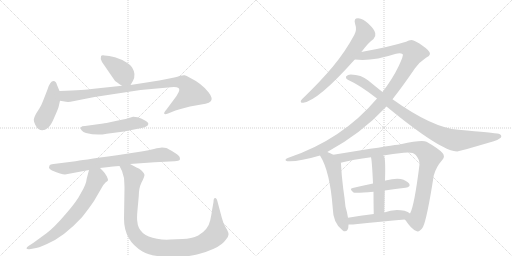
t = 0.00 s
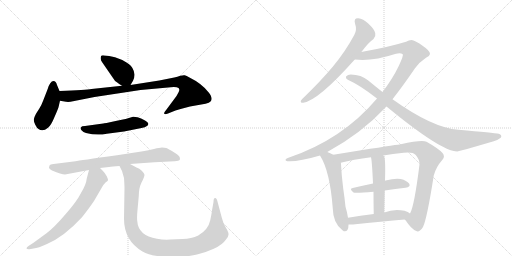
t = 2.47 s
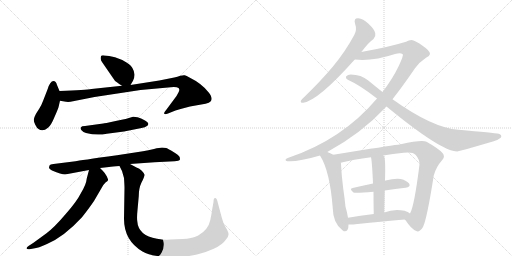
t = 4.94 s
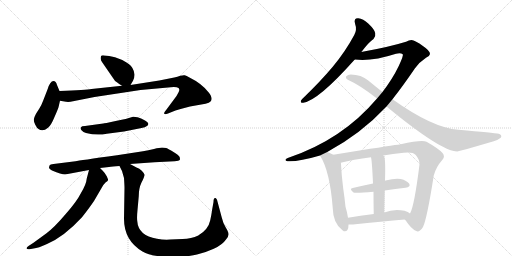
t = 7.41 s
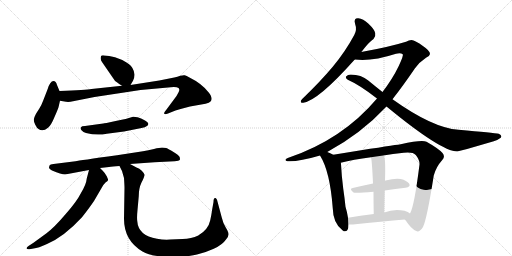
t = 9.88 s
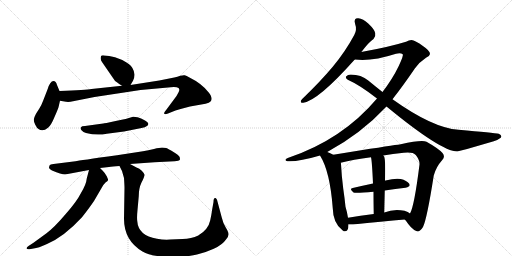
t = 12.35 s

The animated SVG that drew these frames (rendered in a browser with its animation timeline set to each time). Animation: 15 CSS @keyframes rules; one cycle of 12.35 s.

<svg version="1.1" viewBox="0 0 2048 1024" xmlns="http://www.w3.org/2000/svg">
  <g stroke="lightgray" stroke-dasharray="1,1" stroke-width="1" transform="scale(4, 4)">
    <line x1="0" y1="0" x2="256" y2="256"></line>
    <line x1="256" y1="0" x2="0" y2="256"></line>
    <line x1="128" y1="0" x2="128" y2="256"></line>
    <line x1="0" y1="128" x2="256" y2="128"></line>
    <line x1="256" y1="0" x2="512" y2="256"></line>
    <line x1="512" y1="0" x2="256" y2="256"></line>
    <line x1="384" y1="0" x2="384" y2="256"></line>
    <line x1="256" y1="128" x2="512" y2="128"></line>
  </g>
<g transform="scale(1, -1) translate(0, -850)">
   <style type="text/css">
    @keyframes keyframes0 {
      from {
       stroke: black;
       stroke-dashoffset: 399;
       stroke-width: 128;
       }
       56% {
       animation-timing-function: step-end;
       stroke: black;
       stroke-dashoffset: 0;
       stroke-width: 128;
       }
       to {
       stroke: black;
       stroke-width: 1024;
       }
       }
       #make-me-a-hanzi-animation-0 {
         animation: keyframes0 0.574707s both;
         animation-delay: 0.000000s;
         animation-timing-function: linear;
       }
    @keyframes keyframes1 {
      from {
       stroke: black;
       stroke-dashoffset: 426;
       stroke-width: 128;
       }
       58% {
       animation-timing-function: step-end;
       stroke: black;
       stroke-dashoffset: 0;
       stroke-width: 128;
       }
       to {
       stroke: black;
       stroke-width: 1024;
       }
       }
       #make-me-a-hanzi-animation-1 {
         animation: keyframes1 0.596680s both;
         animation-delay: 0.574707s;
         animation-timing-function: linear;
       }
    @keyframes keyframes2 {
      from {
       stroke: black;
       stroke-dashoffset: 935;
       stroke-width: 128;
       }
       75% {
       animation-timing-function: step-end;
       stroke: black;
       stroke-dashoffset: 0;
       stroke-width: 128;
       }
       to {
       stroke: black;
       stroke-width: 1024;
       }
       }
       #make-me-a-hanzi-animation-2 {
         animation: keyframes2 1.010905s both;
         animation-delay: 1.171387s;
         animation-timing-function: linear;
       }
    @keyframes keyframes3 {
      from {
       stroke: black;
       stroke-dashoffset: 511;
       stroke-width: 128;
       }
       62% {
       animation-timing-function: step-end;
       stroke: black;
       stroke-dashoffset: 0;
       stroke-width: 128;
       }
       to {
       stroke: black;
       stroke-width: 1024;
       }
       }
       #make-me-a-hanzi-animation-3 {
         animation: keyframes3 0.665853s both;
         animation-delay: 2.182292s;
         animation-timing-function: linear;
       }
    @keyframes keyframes4 {
      from {
       stroke: black;
       stroke-dashoffset: 769;
       stroke-width: 128;
       }
       71% {
       animation-timing-function: step-end;
       stroke: black;
       stroke-dashoffset: 0;
       stroke-width: 128;
       }
       to {
       stroke: black;
       stroke-width: 1024;
       }
       }
       #make-me-a-hanzi-animation-4 {
         animation: keyframes4 0.875814s both;
         animation-delay: 2.848145s;
         animation-timing-function: linear;
       }
    @keyframes keyframes5 {
      from {
       stroke: black;
       stroke-dashoffset: 693;
       stroke-width: 128;
       }
       69% {
       animation-timing-function: step-end;
       stroke: black;
       stroke-dashoffset: 0;
       stroke-width: 128;
       }
       to {
       stroke: black;
       stroke-width: 1024;
       }
       }
       #make-me-a-hanzi-animation-5 {
         animation: keyframes5 0.813965s both;
         animation-delay: 3.723958s;
         animation-timing-function: linear;
       }
    @keyframes keyframes6 {
      from {
       stroke: black;
       stroke-dashoffset: 1052;
       stroke-width: 128;
       }
       77% {
       animation-timing-function: step-end;
       stroke: black;
       stroke-dashoffset: 0;
       stroke-width: 128;
       }
       to {
       stroke: black;
       stroke-width: 1024;
       }
       }
       #make-me-a-hanzi-animation-6 {
         animation: keyframes6 1.106120s both;
         animation-delay: 4.537923s;
         animation-timing-function: linear;
       }
    @keyframes keyframes7 {
      from {
       stroke: black;
       stroke-dashoffset: 682;
       stroke-width: 128;
       }
       69% {
       animation-timing-function: step-end;
       stroke: black;
       stroke-dashoffset: 0;
       stroke-width: 128;
       }
       to {
       stroke: black;
       stroke-width: 1024;
       }
       }
       #make-me-a-hanzi-animation-7 {
         animation: keyframes7 0.805013s both;
         animation-delay: 5.644043s;
         animation-timing-function: linear;
       }
    @keyframes keyframes8 {
      from {
       stroke: black;
       stroke-dashoffset: 1184;
       stroke-width: 128;
       }
       79% {
       animation-timing-function: step-end;
       stroke: black;
       stroke-dashoffset: 0;
       stroke-width: 128;
       }
       to {
       stroke: black;
       stroke-width: 1024;
       }
       }
       #make-me-a-hanzi-animation-8 {
         animation: keyframes8 1.213542s both;
         animation-delay: 6.449056s;
         animation-timing-function: linear;
       }
    @keyframes keyframes9 {
      from {
       stroke: black;
       stroke-dashoffset: 932;
       stroke-width: 128;
       }
       75% {
       animation-timing-function: step-end;
       stroke: black;
       stroke-dashoffset: 0;
       stroke-width: 128;
       }
       to {
       stroke: black;
       stroke-width: 1024;
       }
       }
       #make-me-a-hanzi-animation-9 {
         animation: keyframes9 1.008464s both;
         animation-delay: 7.662598s;
         animation-timing-function: linear;
       }
    @keyframes keyframes10 {
      from {
       stroke: black;
       stroke-dashoffset: 576;
       stroke-width: 128;
       }
       65% {
       animation-timing-function: step-end;
       stroke: black;
       stroke-dashoffset: 0;
       stroke-width: 128;
       }
       to {
       stroke: black;
       stroke-width: 1024;
       }
       }
       #make-me-a-hanzi-animation-10 {
         animation: keyframes10 0.718750s both;
         animation-delay: 8.671061s;
         animation-timing-function: linear;
       }
    @keyframes keyframes11 {
      from {
       stroke: black;
       stroke-dashoffset: 949;
       stroke-width: 128;
       }
       76% {
       animation-timing-function: step-end;
       stroke: black;
       stroke-dashoffset: 0;
       stroke-width: 128;
       }
       to {
       stroke: black;
       stroke-width: 1024;
       }
       }
       #make-me-a-hanzi-animation-11 {
         animation: keyframes11 1.022298s both;
         animation-delay: 9.389811s;
         animation-timing-function: linear;
       }
    @keyframes keyframes12 {
      from {
       stroke: black;
       stroke-dashoffset: 473;
       stroke-width: 128;
       }
       61% {
       animation-timing-function: step-end;
       stroke: black;
       stroke-dashoffset: 0;
       stroke-width: 128;
       }
       to {
       stroke: black;
       stroke-width: 1024;
       }
       }
       #make-me-a-hanzi-animation-12 {
         animation: keyframes12 0.634928s both;
         animation-delay: 10.412109s;
         animation-timing-function: linear;
       }
    @keyframes keyframes13 {
      from {
       stroke: black;
       stroke-dashoffset: 488;
       stroke-width: 128;
       }
       61% {
       animation-timing-function: step-end;
       stroke: black;
       stroke-dashoffset: 0;
       stroke-width: 128;
       }
       to {
       stroke: black;
       stroke-width: 1024;
       }
       }
       #make-me-a-hanzi-animation-13 {
         animation: keyframes13 0.647135s both;
         animation-delay: 11.047038s;
         animation-timing-function: linear;
       }
    @keyframes keyframes14 {
      from {
       stroke: black;
       stroke-dashoffset: 492;
       stroke-width: 128;
       }
       62% {
       animation-timing-function: step-end;
       stroke: black;
       stroke-dashoffset: 0;
       stroke-width: 128;
       }
       to {
       stroke: black;
       stroke-width: 1024;
       }
       }
       #make-me-a-hanzi-animation-14 {
         animation: keyframes14 0.650391s both;
         animation-delay: 11.694173s;
         animation-timing-function: linear;
       }
</style>
<path d="M 522 510 L 532 527 Q 545 553 530 577 Q 526 587 506 600 Q 486 613 460 621 Q 434 628 418 628 Q 406 630 404 625 Q 400 612 408 602 L 452 538 Q 458 526 469 520 Q 475 515 488 507 C 512 492 512 492 522 510 Z" fill="lightgray"></path> 
<path d="M 190 492 L 172 446 Q 167 432 158 417 L 144 395 Q 135 378 135 371 Q 135 364 141 351 Q 148 337 154 334 Q 171 321 192 339 Q 204 348 218 382 Q 233 416 234 421 L 240 447 C 245 469 245 469 238 486 L 228 510 Q 224 526 214 526 Q 200 526 190 492 Z" fill="lightgray"></path> 
<path d="M 240 447 L 264 443 Q 276 441 292 445 L 378 462 L 562 490 L 683 501 Q 707 503 714 498 Q 718 494 717 489 Q 716 483 706 466 L 666 412 Q 654 398 657 395 Q 660 391 672 396 L 702 408 Q 725 415 760 424 L 822 435 Q 838 438 842 444 Q 854 456 834 481 Q 807 516 756 541 Q 746 547 739 549 Q 733 550 721 547 Q 710 543 697 540 L 637 528 L 522 510 L 488 507 L 366 494 Q 346 491 238 486 C 208 485 210 452 240 447 Z" fill="lightgray"></path> 
<path d="M 413 356 L 340 346 Q 326 346 324 341 Q 320 337 326 329 Q 333 320 344 318 Q 387 307 427 315 L 496 324 L 566 338 Q 582 341 586 345 Q 592 348 593 353 Q 595 360 580 368 Q 564 378 550 381 Q 536 384 532 383 L 509 376 Q 500 373 458 365 Q 417 356 413 356 Z" fill="lightgray"></path> 
<path d="M 260 152 L 356 170 L 400 178 L 436 182 Q 448 184 478 186 L 520 194 L 618 201 L 698 205 Q 717 207 719 210 Q 721 217 718 223 Q 715 229 694 242 Q 673 255 665 258 Q 658 260 648 260 Q 639 260 616 254 Q 593 248 572 245 L 468 229 Q 316 208 302 205 L 214 194 Q 200 193 198 188 Q 196 181 196 179 Q 196 174 208 168 Q 246 152 260 152 Z" fill="lightgray"></path> 
<path d="M 356 170 L 347 136 Q 345 113 324 78 Q 307 44 262 -7 Q 218 -59 186 -83 L 134 -121 L 114 -134 Q 106 -139 106 -144 Q 107 -148 118 -147 L 134 -144 Q 153 -142 188 -126 Q 256 -97 328 -19 Q 360 22 376 46 L 408 101 Q 412 110 422 120 Q 431 126 432 129 Q 433 132 427 145 Q 421 157 410 168 L 400 178 C 379 199 364 199 356 170 Z" fill="lightgray"></path> 
<path d="M 478 186 L 488 166 L 496 138 Q 498 108 498 99 L 496 -25 Q 496 -112 570 -156 Q 605 -177 679 -177 Q 753 -178 788 -168 Q 820 -161 855 -145 Q 890 -129 904 -108 Q 915 -95 914 -86 Q 914 -78 903 -60 Q 892 -42 887 -20 L 868 51 Q 866 56 862 58 Q 854 60 854 42 L 849 14 Q 845 -14 841 -31 Q 833 -69 793 -92 Q 766 -105 730 -106 L 681 -108 Q 656 -110 628 -105 Q 553 -93 549 -34 Q 547 -20 550 10 L 555 65 Q 555 97 566 120 Q 578 142 578 151 Q 576 158 567 167 Q 558 176 546 180 L 520 194 C 494 208 465 213 478 186 Z" fill="lightgray"></path> 
<path d="M 1445 642 Q 1446 643 1448 645 Q 1473 679 1494 694 Q 1504 704 1501 717 Q 1500 730 1474 755 Q 1452 776 1433 777 Q 1414 778 1420 756 Q 1429 731 1417 710 Q 1381 643 1331 583 Q 1282 525 1218 463 Q 1208 454 1204 448 Q 1200 438 1213 439 Q 1273 448 1419 612 L 1445 642 Z" fill="lightgray"></path> 
<path d="M 1309 242 Q 1444 315 1546 424 L 1570 453 Q 1613 508 1660 577 Q 1678 602 1704 619 Q 1719 626 1720 634 Q 1720 647 1693 665 Q 1660 689 1646 690 Q 1636 690 1624 683 Q 1557 662 1445 642 C 1415 637 1389 614 1419 612 Q 1486 603 1584 635 Q 1603 639 1611 633 Q 1615 629 1595 586 Q 1570 534 1530 482 L 1508 456 Q 1369 291 1151 218 Q 1141 215 1142 210 Q 1142 206 1150 205 Q 1192 202 1280 228 L 1309 242 Z" fill="lightgray"></path> 
<path d="M 1546 424 Q 1765 244 1829 244 Q 1835 244 1975 285 Q 1990 289 2003 299 Q 2010 309 1995 315 Q 1976 319 1834 331 Q 1731 338 1570 453 L 1530 482 Q 1502 504 1473 528 Q 1445 552 1403 552 Q 1391 552 1384 544 Q 1381 537 1391 531 Q 1439 510 1508 456 L 1546 424 Z" fill="lightgray"></path> 
<path d="M 1333 231 Q 1321 238 1309 242 C 1281 253 1265 254 1280 228 Q 1320 165 1331 17 Q 1332 -44 1371 -72 Q 1372 -73 1375 -75 Q 1394 -79 1394 -48 L 1392 -21 Q 1389 0 1382 23 Q 1379 54 1373 95 Q 1366 150 1364 194 Q 1364 197 1363 199 C 1361 216 1359 217 1333 231 Z" fill="lightgray"></path> 
<path d="M 1619 -28 Q 1620 -29 1623 -32 Q 1645 -66 1665 -74 Q 1677 -81 1692 -58 Q 1708 -25 1735 148 Q 1744 182 1769 210 Q 1782 223 1770 238 Q 1754 256 1706 283 Q 1688 292 1603 273 Q 1600 273 1444 249 Q 1383 239 1333 231 C 1303 226 1334 192 1363 199 Q 1412 212 1484 221 L 1533 228 Q 1570 235 1615 239 Q 1652 243 1663 230 Q 1679 211 1678 192 Q 1657 24 1640 -4 C 1629 -32 1611 -18 1619 -28 Z" fill="lightgray"></path> 
<path d="M 1539 88 Q 1582 95 1622 99 Q 1644 103 1637 115 Q 1627 128 1603 134 Q 1581 138 1542 128 Q 1539 128 1540 127 C 1532 125 1521 122 1492 116 Q 1449 107 1411 98 Q 1395 95 1414 80 Q 1421 76 1494 83 L 1539 88 Z" fill="lightgray"></path> 
<path d="M 1537 0 Q 1538 46 1539 88 L 1540 127 Q 1543 221 1535 226 Q 1534 227 1533 228 C 1516 253 1479 251 1484 221 Q 1488 206 1492 116 L 1494 83 Q 1494 46 1495 -6 C 1496 -36 1536 -30 1537 0 Z" fill="lightgray"></path> 
<path d="M 1394 -48 Q 1403 -48 1412 -48 Q 1529 -35 1619 -28 C 1649 -26 1664 -22 1640 -4 Q 1633 3 1618 7 Q 1575 16 1537 0 L 1495 -6 Q 1441 -13 1392 -21 C 1362 -26 1364 -48 1394 -48 Z" fill="lightgray"></path> 
      <clipPath id="make-me-a-hanzi-clip-0">
      <path d="M 522 510 L 532 527 Q 545 553 530 577 Q 526 587 506 600 Q 486 613 460 621 Q 434 628 418 628 Q 406 630 404 625 Q 400 612 408 602 L 452 538 Q 458 526 469 520 Q 475 515 488 507 C 512 492 512 492 522 510 Z" fill="lightgray"></path>
      </clipPath>
      <path clip-path="url(#make-me-a-hanzi-clip-0)" d="M 413 618 L 487 562 L 515 520 " fill="none" id="make-me-a-hanzi-animation-0" stroke-dasharray="271 542" stroke-linecap="round"></path>

      <clipPath id="make-me-a-hanzi-clip-1">
      <path d="M 190 492 L 172 446 Q 167 432 158 417 L 144 395 Q 135 378 135 371 Q 135 364 141 351 Q 148 337 154 334 Q 171 321 192 339 Q 204 348 218 382 Q 233 416 234 421 L 240 447 C 245 469 245 469 238 486 L 228 510 Q 224 526 214 526 Q 200 526 190 492 Z" fill="lightgray"></path>
      </clipPath>
      <path clip-path="url(#make-me-a-hanzi-clip-1)" d="M 214 514 L 204 435 L 172 370 L 169 352 " fill="none" id="make-me-a-hanzi-animation-1" stroke-dasharray="298 596" stroke-linecap="round"></path>

      <clipPath id="make-me-a-hanzi-clip-2">
      <path d="M 240 447 L 264 443 Q 276 441 292 445 L 378 462 L 562 490 L 683 501 Q 707 503 714 498 Q 718 494 717 489 Q 716 483 706 466 L 666 412 Q 654 398 657 395 Q 660 391 672 396 L 702 408 Q 725 415 760 424 L 822 435 Q 838 438 842 444 Q 854 456 834 481 Q 807 516 756 541 Q 746 547 739 549 Q 733 550 721 547 Q 710 543 697 540 L 637 528 L 522 510 L 488 507 L 366 494 Q 346 491 238 486 C 208 485 210 452 240 447 Z" fill="lightgray"></path>
      </clipPath>
      <path clip-path="url(#make-me-a-hanzi-clip-2)" d="M 250 480 L 261 465 L 281 465 L 678 519 L 734 520 L 757 496 L 766 476 L 664 397 " fill="none" id="make-me-a-hanzi-animation-2" stroke-dasharray="807 1614" stroke-linecap="round"></path>

      <clipPath id="make-me-a-hanzi-clip-3">
      <path d="M 413 356 L 340 346 Q 326 346 324 341 Q 320 337 326 329 Q 333 320 344 318 Q 387 307 427 315 L 496 324 L 566 338 Q 582 341 586 345 Q 592 348 593 353 Q 595 360 580 368 Q 564 378 550 381 Q 536 384 532 383 L 509 376 Q 500 373 458 365 Q 417 356 413 356 Z" fill="lightgray"></path>
      </clipPath>
      <path clip-path="url(#make-me-a-hanzi-clip-3)" d="M 332 336 L 393 332 L 533 358 L 584 354 " fill="none" id="make-me-a-hanzi-animation-3" stroke-dasharray="383 766" stroke-linecap="round"></path>

      <clipPath id="make-me-a-hanzi-clip-4">
      <path d="M 260 152 L 356 170 L 400 178 L 436 182 Q 448 184 478 186 L 520 194 L 618 201 L 698 205 Q 717 207 719 210 Q 721 217 718 223 Q 715 229 694 242 Q 673 255 665 258 Q 658 260 648 260 Q 639 260 616 254 Q 593 248 572 245 L 468 229 Q 316 208 302 205 L 214 194 Q 200 193 198 188 Q 196 181 196 179 Q 196 174 208 168 Q 246 152 260 152 Z" fill="lightgray"></path>
      </clipPath>
      <path clip-path="url(#make-me-a-hanzi-clip-4)" d="M 206 181 L 263 176 L 432 205 L 647 231 L 713 216 " fill="none" id="make-me-a-hanzi-animation-4" stroke-dasharray="641 1282" stroke-linecap="round"></path>

      <clipPath id="make-me-a-hanzi-clip-5">
      <path d="M 356 170 L 347 136 Q 345 113 324 78 Q 307 44 262 -7 Q 218 -59 186 -83 L 134 -121 L 114 -134 Q 106 -139 106 -144 Q 107 -148 118 -147 L 134 -144 Q 153 -142 188 -126 Q 256 -97 328 -19 Q 360 22 376 46 L 408 101 Q 412 110 422 120 Q 431 126 432 129 Q 433 132 427 145 Q 421 157 410 168 L 400 178 C 379 199 364 199 356 170 Z" fill="lightgray"></path>
      </clipPath>
      <path clip-path="url(#make-me-a-hanzi-clip-5)" d="M 422 130 L 387 137 L 329 29 L 248 -61 L 186 -107 L 113 -141 " fill="none" id="make-me-a-hanzi-animation-5" stroke-dasharray="565 1130" stroke-linecap="round"></path>

      <clipPath id="make-me-a-hanzi-clip-6">
      <path d="M 478 186 L 488 166 L 496 138 Q 498 108 498 99 L 496 -25 Q 496 -112 570 -156 Q 605 -177 679 -177 Q 753 -178 788 -168 Q 820 -161 855 -145 Q 890 -129 904 -108 Q 915 -95 914 -86 Q 914 -78 903 -60 Q 892 -42 887 -20 L 868 51 Q 866 56 862 58 Q 854 60 854 42 L 849 14 Q 845 -14 841 -31 Q 833 -69 793 -92 Q 766 -105 730 -106 L 681 -108 Q 656 -110 628 -105 Q 553 -93 549 -34 Q 547 -20 550 10 L 555 65 Q 555 97 566 120 Q 578 142 578 151 Q 576 158 567 167 Q 558 176 546 180 L 520 194 C 494 208 465 213 478 186 Z" fill="lightgray"></path>
      </clipPath>
      <path clip-path="url(#make-me-a-hanzi-clip-6)" d="M 486 184 L 516 166 L 535 143 L 522 -2 L 526 -60 L 542 -93 L 558 -110 L 599 -133 L 652 -143 L 740 -141 L 809 -125 L 845 -105 L 866 -85 L 862 52 " fill="none" id="make-me-a-hanzi-animation-6" stroke-dasharray="924 1848" stroke-linecap="round"></path>

      <clipPath id="make-me-a-hanzi-clip-7">
      <path d="M 1445 642 Q 1446 643 1448 645 Q 1473 679 1494 694 Q 1504 704 1501 717 Q 1500 730 1474 755 Q 1452 776 1433 777 Q 1414 778 1420 756 Q 1429 731 1417 710 Q 1381 643 1331 583 Q 1282 525 1218 463 Q 1208 454 1204 448 Q 1200 438 1213 439 Q 1273 448 1419 612 L 1445 642 Z" fill="lightgray"></path>
      </clipPath>
      <path clip-path="url(#make-me-a-hanzi-clip-7)" d="M 1431 764 L 1451 741 L 1460 715 L 1429 669 L 1393 619 L 1320 537 L 1262 482 L 1212 447 " fill="none" id="make-me-a-hanzi-animation-7" stroke-dasharray="554 1108" stroke-linecap="round"></path>

      <clipPath id="make-me-a-hanzi-clip-8">
      <path d="M 1309 242 Q 1444 315 1546 424 L 1570 453 Q 1613 508 1660 577 Q 1678 602 1704 619 Q 1719 626 1720 634 Q 1720 647 1693 665 Q 1660 689 1646 690 Q 1636 690 1624 683 Q 1557 662 1445 642 C 1415 637 1389 614 1419 612 Q 1486 603 1584 635 Q 1603 639 1611 633 Q 1615 629 1595 586 Q 1570 534 1530 482 L 1508 456 Q 1369 291 1151 218 Q 1141 215 1142 210 Q 1142 206 1150 205 Q 1192 202 1280 228 L 1309 242 Z" fill="lightgray"></path>
      </clipPath>
      <path clip-path="url(#make-me-a-hanzi-clip-8)" d="M 1426 615 L 1457 628 L 1599 656 L 1645 651 L 1655 636 L 1572 496 L 1531 444 L 1447 360 L 1373 304 L 1266 243 L 1202 221 L 1149 212 " fill="none" id="make-me-a-hanzi-animation-8" stroke-dasharray="1056 2112" stroke-linecap="round"></path>

      <clipPath id="make-me-a-hanzi-clip-9">
      <path d="M 1546 424 Q 1765 244 1829 244 Q 1835 244 1975 285 Q 1990 289 2003 299 Q 2010 309 1995 315 Q 1976 319 1834 331 Q 1731 338 1570 453 L 1530 482 Q 1502 504 1473 528 Q 1445 552 1403 552 Q 1391 552 1384 544 Q 1381 537 1391 531 Q 1439 510 1508 456 L 1546 424 Z" fill="lightgray"></path>
      </clipPath>
      <path clip-path="url(#make-me-a-hanzi-clip-9)" d="M 1393 540 L 1446 524 L 1608 399 L 1699 341 L 1792 297 L 1830 288 L 1995 305 " fill="none" id="make-me-a-hanzi-animation-9" stroke-dasharray="804 1608" stroke-linecap="round"></path>

      <clipPath id="make-me-a-hanzi-clip-10">
      <path d="M 1333 231 Q 1321 238 1309 242 C 1281 253 1265 254 1280 228 Q 1320 165 1331 17 Q 1332 -44 1371 -72 Q 1372 -73 1375 -75 Q 1394 -79 1394 -48 L 1392 -21 Q 1389 0 1382 23 Q 1379 54 1373 95 Q 1366 150 1364 194 Q 1364 197 1363 199 C 1361 216 1359 217 1333 231 Z" fill="lightgray"></path>
      </clipPath>
      <path clip-path="url(#make-me-a-hanzi-clip-10)" d="M 1287 226 L 1316 213 L 1334 185 L 1361 -5 L 1379 -65 " fill="none" id="make-me-a-hanzi-animation-10" stroke-dasharray="448 896" stroke-linecap="round"></path>

      <clipPath id="make-me-a-hanzi-clip-11">
      <path d="M 1619 -28 Q 1620 -29 1623 -32 Q 1645 -66 1665 -74 Q 1677 -81 1692 -58 Q 1708 -25 1735 148 Q 1744 182 1769 210 Q 1782 223 1770 238 Q 1754 256 1706 283 Q 1688 292 1603 273 Q 1600 273 1444 249 Q 1383 239 1333 231 C 1303 226 1334 192 1363 199 Q 1412 212 1484 221 L 1533 228 Q 1570 235 1615 239 Q 1652 243 1663 230 Q 1679 211 1678 192 Q 1657 24 1640 -4 C 1629 -32 1611 -18 1619 -28 Z" fill="lightgray"></path>
      </clipPath>
      <path clip-path="url(#make-me-a-hanzi-clip-11)" d="M 1340 228 L 1378 220 L 1618 259 L 1658 260 L 1698 245 L 1720 221 L 1676 -3 L 1665 -30 L 1627 -24 " fill="none" id="make-me-a-hanzi-animation-11" stroke-dasharray="821 1642" stroke-linecap="round"></path>

      <clipPath id="make-me-a-hanzi-clip-12">
      <path d="M 1539 88 Q 1582 95 1622 99 Q 1644 103 1637 115 Q 1627 128 1603 134 Q 1581 138 1542 128 Q 1539 128 1540 127 C 1532 125 1521 122 1492 116 Q 1449 107 1411 98 Q 1395 95 1414 80 Q 1421 76 1494 83 L 1539 88 Z" fill="lightgray"></path>
      </clipPath>
      <path clip-path="url(#make-me-a-hanzi-clip-12)" d="M 1412 89 L 1571 114 L 1605 116 L 1626 110 " fill="none" id="make-me-a-hanzi-animation-12" stroke-dasharray="345 690" stroke-linecap="round"></path>

      <clipPath id="make-me-a-hanzi-clip-13">
      <path d="M 1537 0 Q 1538 46 1539 88 L 1540 127 Q 1543 221 1535 226 Q 1534 227 1533 228 C 1516 253 1479 251 1484 221 Q 1488 206 1492 116 L 1494 83 Q 1494 46 1495 -6 C 1496 -36 1536 -30 1537 0 Z" fill="lightgray"></path>
      </clipPath>
      <path clip-path="url(#make-me-a-hanzi-clip-13)" d="M 1490 219 L 1514 197 L 1516 163 L 1516 23 L 1501 3 " fill="none" id="make-me-a-hanzi-animation-13" stroke-dasharray="360 720" stroke-linecap="round"></path>

      <clipPath id="make-me-a-hanzi-clip-14">
      <path d="M 1394 -48 Q 1403 -48 1412 -48 Q 1529 -35 1619 -28 C 1649 -26 1664 -22 1640 -4 Q 1633 3 1618 7 Q 1575 16 1537 0 L 1495 -6 Q 1441 -13 1392 -21 C 1362 -26 1364 -48 1394 -48 Z" fill="lightgray"></path>
      </clipPath>
      <path clip-path="url(#make-me-a-hanzi-clip-14)" d="M 1399 -41 L 1416 -32 L 1631 -7 " fill="none" id="make-me-a-hanzi-animation-14" stroke-dasharray="364 728" stroke-linecap="round"></path>

</g>
</svg>
